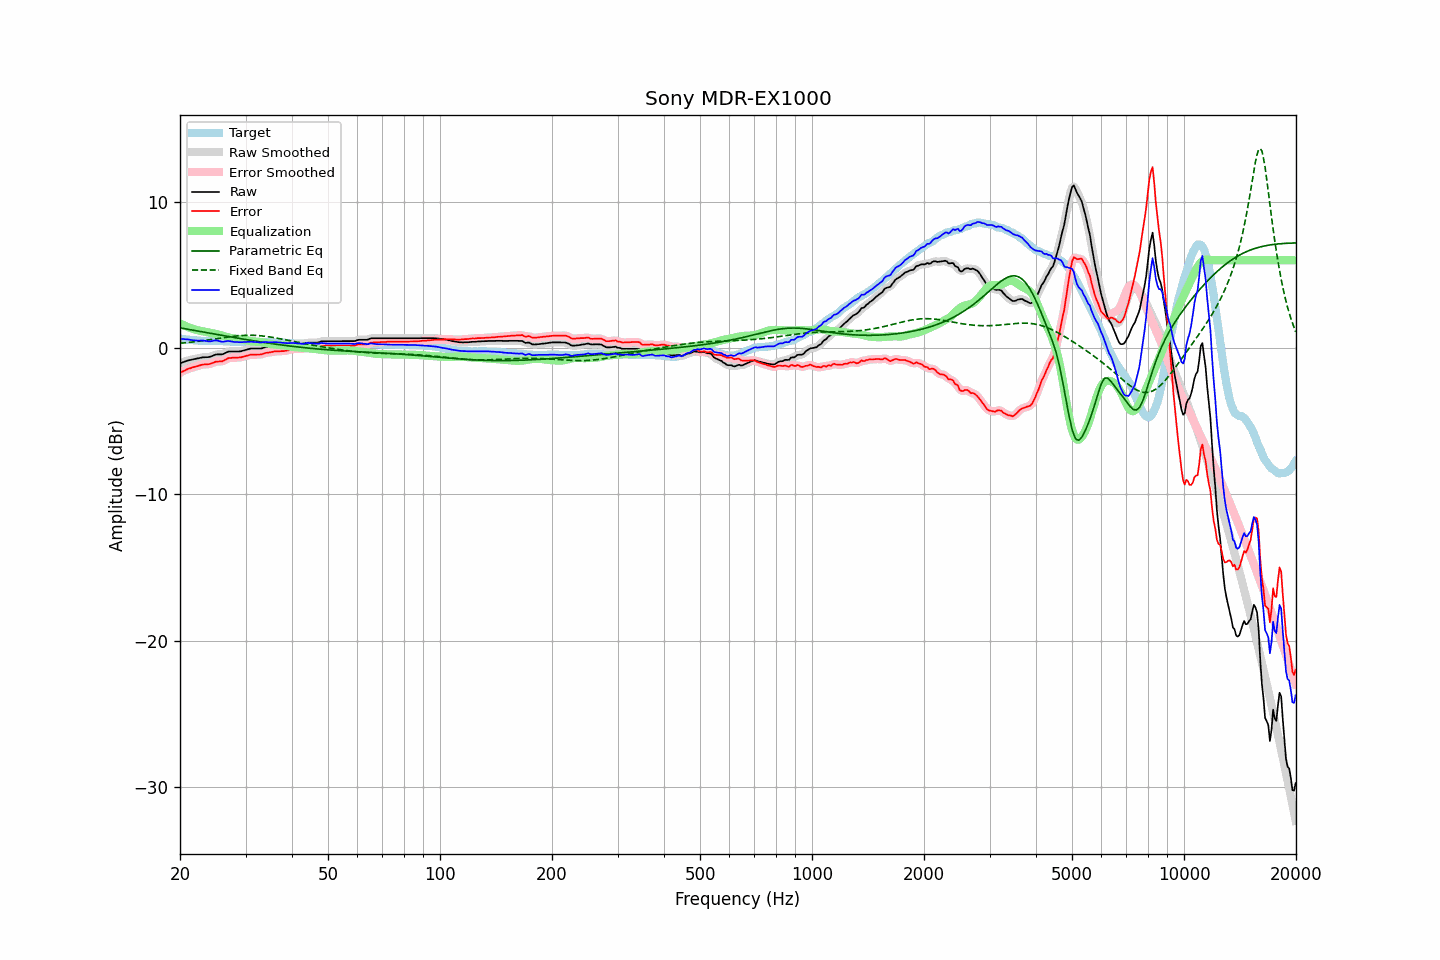

Values plotted in this chart, from the file beside it:
frequency, raw, error, smoothed, error_smoothed, equalization, parametric_eq, fixed_band_eq, equalized_raw, equalized_smoothed, target
20.00, -1.04, -1.69, -1.04, -1.69, 1.69, 1.38, 0.33, 0.64, 0.64, 0.65
20.20, -1.00, -1.64, -1.00, -1.63, 1.63, 1.36, 0.34, 0.63, 0.63, 0.64
20.40, -0.96, -1.58, -0.96, -1.58, 1.58, 1.34, 0.35, 0.62, 0.62, 0.62
20.61, -0.92, -1.53, -0.92, -1.52, 1.53, 1.32, 0.36, 0.61, 0.61, 0.61
20.81, -0.88, -1.47, -0.88, -1.47, 1.48, 1.30, 0.37, 0.60, 0.60, 0.59
21.02, -0.84, -1.42, -0.85, -1.43, 1.43, 1.28, 0.38, 0.59, 0.59, 0.58
21.23, -0.82, -1.39, -0.82, -1.38, 1.39, 1.26, 0.39, 0.57, 0.57, 0.57
21.44, -0.80, -1.36, -0.80, -1.35, 1.35, 1.25, 0.40, 0.55, 0.56, 0.56
21.66, -0.77, -1.31, -0.77, -1.32, 1.32, 1.23, 0.42, 0.54, 0.54, 0.54
21.87, -0.75, -1.29, -0.75, -1.29, 1.28, 1.21, 0.43, 0.53, 0.53, 0.54
22.09, -0.73, -1.26, -0.73, -1.26, 1.25, 1.19, 0.44, 0.52, 0.52, 0.53
22.31, -0.71, -1.23, -0.71, -1.23, 1.22, 1.17, 0.46, 0.51, 0.51, 0.52
22.54, -0.68, -1.19, -0.68, -1.19, 1.19, 1.15, 0.47, 0.51, 0.51, 0.51
22.76, -0.66, -1.16, -0.66, -1.16, 1.17, 1.13, 0.49, 0.51, 0.51, 0.50
22.99, -0.63, -1.13, -0.64, -1.13, 1.15, 1.11, 0.50, 0.52, 0.51, 0.50
23.22, -0.63, -1.12, -0.63, -1.12, 1.13, 1.09, 0.52, 0.50, 0.50, 0.49
23.45, -0.62, -1.11, -0.62, -1.11, 1.11, 1.07, 0.53, 0.49, 0.49, 0.49
23.69, -0.62, -1.11, -0.62, -1.11, 1.09, 1.05, 0.55, 0.47, 0.47, 0.49
23.92, -0.61, -1.10, -0.61, -1.09, 1.07, 1.03, 0.56, 0.46, 0.46, 0.49
24.16, -0.58, -1.07, -0.58, -1.07, 1.04, 1.01, 0.58, 0.46, 0.46, 0.49
24.40, -0.54, -1.03, -0.54, -1.03, 1.02, 0.99, 0.59, 0.48, 0.48, 0.49
24.65, -0.49, -0.98, -0.49, -0.98, 1.00, 0.97, 0.61, 0.51, 0.51, 0.49
24.89, -0.45, -0.94, -0.46, -0.94, 0.98, 0.95, 0.63, 0.52, 0.52, 0.49
25.14, -0.43, -0.92, -0.44, -0.92, 0.95, 0.93, 0.64, 0.52, 0.52, 0.49
25.39, -0.43, -0.92, -0.43, -0.92, 0.92, 0.91, 0.66, 0.49, 0.49, 0.49
25.65, -0.43, -0.91, -0.43, -0.91, 0.89, 0.89, 0.68, 0.46, 0.46, 0.48
25.91, -0.43, -0.91, -0.42, -0.90, 0.86, 0.87, 0.69, 0.43, 0.44, 0.48
26.16, -0.40, -0.87, -0.39, -0.86, 0.83, 0.85, 0.71, 0.43, 0.44, 0.47
26.43, -0.34, -0.81, -0.34, -0.81, 0.80, 0.83, 0.73, 0.46, 0.45, 0.47
26.69, -0.29, -0.75, -0.29, -0.75, 0.76, 0.81, 0.74, 0.47, 0.47, 0.46
26.96, -0.24, -0.69, -0.25, -0.70, 0.73, 0.79, 0.76, 0.49, 0.48, 0.45
27.23, -0.23, -0.68, -0.23, -0.68, 0.70, 0.77, 0.77, 0.47, 0.47, 0.45
27.50, -0.23, -0.67, -0.23, -0.66, 0.68, 0.75, 0.79, 0.45, 0.45, 0.44
27.77, -0.23, -0.66, -0.23, -0.66, 0.66, 0.73, 0.80, 0.43, 0.43, 0.43
28.05, -0.23, -0.65, -0.23, -0.65, 0.65, 0.72, 0.81, 0.42, 0.42, 0.42
28.33, -0.23, -0.65, -0.23, -0.65, 0.64, 0.70, 0.83, 0.41, 0.41, 0.42
28.62, -0.23, -0.65, -0.23, -0.65, 0.64, 0.68, 0.84, 0.41, 0.40, 0.42
28.90, -0.23, -0.64, -0.23, -0.64, 0.63, 0.66, 0.85, 0.40, 0.40, 0.41
29.19, -0.21, -0.63, -0.21, -0.62, 0.61, 0.64, 0.86, 0.40, 0.40, 0.42
29.48, -0.18, -0.60, -0.18, -0.60, 0.59, 0.62, 0.86, 0.41, 0.41, 0.42
29.78, -0.15, -0.57, -0.15, -0.57, 0.56, 0.60, 0.87, 0.41, 0.41, 0.42
30.08, -0.12, -0.54, -0.12, -0.54, 0.54, 0.58, 0.87, 0.42, 0.42, 0.42
30.38, -0.09, -0.51, -0.09, -0.51, 0.51, 0.57, 0.88, 0.42, 0.42, 0.42
30.68, -0.06, -0.48, -0.06, -0.48, 0.49, 0.55, 0.88, 0.43, 0.43, 0.42
30.99, -0.03, -0.45, -0.04, -0.46, 0.47, 0.53, 0.88, 0.44, 0.43, 0.42
31.30, -0.03, -0.45, -0.03, -0.45, 0.46, 0.51, 0.88, 0.43, 0.43, 0.42
31.61, -0.03, -0.45, -0.03, -0.45, 0.45, 0.49, 0.87, 0.42, 0.42, 0.42
31.93, -0.03, -0.45, -0.03, -0.45, 0.44, 0.48, 0.87, 0.41, 0.41, 0.42
32.24, -0.03, -0.44, -0.03, -0.44, 0.44, 0.46, 0.86, 0.41, 0.40, 0.41
32.57, -0.03, -0.44, -0.03, -0.44, 0.43, 0.44, 0.85, 0.40, 0.39, 0.41
32.89, -0.03, -0.44, -0.03, -0.43, 0.42, 0.42, 0.84, 0.38, 0.39, 0.41
33.22, -0.01, -0.42, -0.01, -0.41, 0.40, 0.41, 0.83, 0.39, 0.39, 0.41
33.55, 0.03, -0.38, 0.02, -0.38, 0.38, 0.39, 0.82, 0.41, 0.40, 0.41
33.89, 0.06, -0.34, 0.05, -0.35, 0.36, 0.37, 0.81, 0.42, 0.41, 0.40
34.23, 0.08, -0.32, 0.08, -0.32, 0.33, 0.36, 0.79, 0.41, 0.41, 0.40
34.57, 0.09, -0.31, 0.09, -0.30, 0.31, 0.34, 0.78, 0.40, 0.40, 0.40
34.92, 0.11, -0.29, 0.11, -0.29, 0.28, 0.32, 0.76, 0.39, 0.39, 0.40
35.27, 0.13, -0.27, 0.13, -0.27, 0.26, 0.31, 0.74, 0.39, 0.39, 0.40
35.62, 0.15, -0.25, 0.15, -0.24, 0.25, 0.29, 0.72, 0.40, 0.40, 0.40
35.97, 0.17, -0.22, 0.16, -0.23, 0.24, 0.28, 0.70, 0.41, 0.40, 0.39
... 635 more rows
